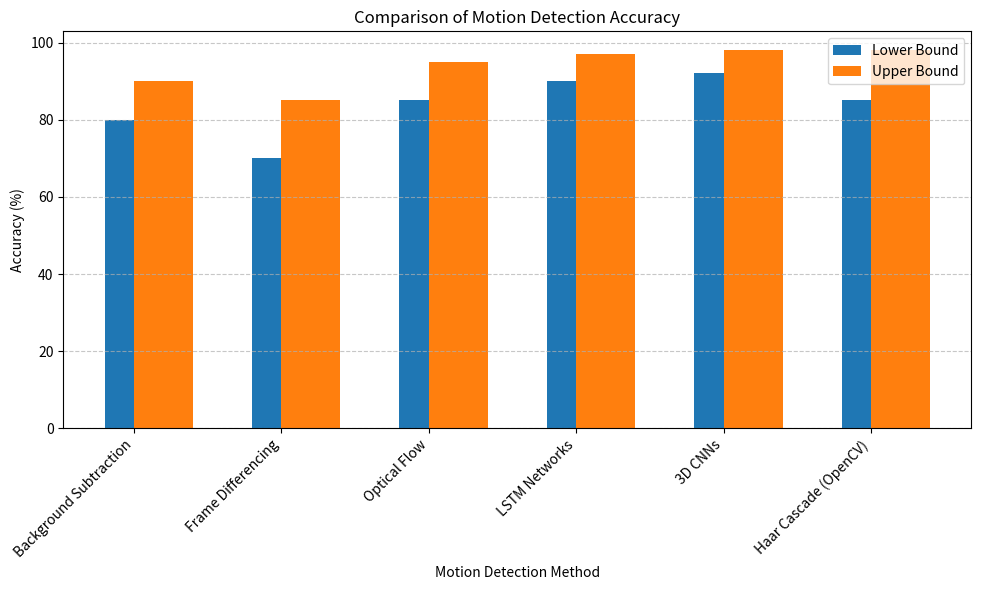

Write Python code to recreate this figure.
import matplotlib.pyplot as plt

# Accuracy ranges for different motion detection methods
methods = ["Background Subtraction", "Frame Differencing", "Optical Flow", "LSTM Networks", "3D CNNs", "Haar Cascade (OpenCV)"]
accuracy_ranges = [(80, 90), (70, 85), (85, 95), (90, 97), (92, 98), (85, 98)]  # Haar Cascade accuracy range is assumed similar to Background Subtraction

# Extract lower and upper bounds of accuracy ranges
lower_accuracy = [accuracy[0] for accuracy in accuracy_ranges]
upper_accuracy = [accuracy[1] for accuracy in accuracy_ranges]

# Create a bar graph
plt.figure(figsize=(10, 6))
plt.bar(methods, lower_accuracy, width=0.4, label="Lower Bound", align='center')
plt.bar(methods, upper_accuracy, width=0.4, label="Upper Bound", align='edge')
plt.xlabel("Motion Detection Method")
plt.ylabel("Accuracy (%)")
plt.title("Comparison of Motion Detection Accuracy")
plt.xticks(rotation=45, ha="right")
plt.legend()
plt.grid(axis='y', linestyle='--', alpha=0.7)

# Display the graph
plt.tight_layout()
plt.show()